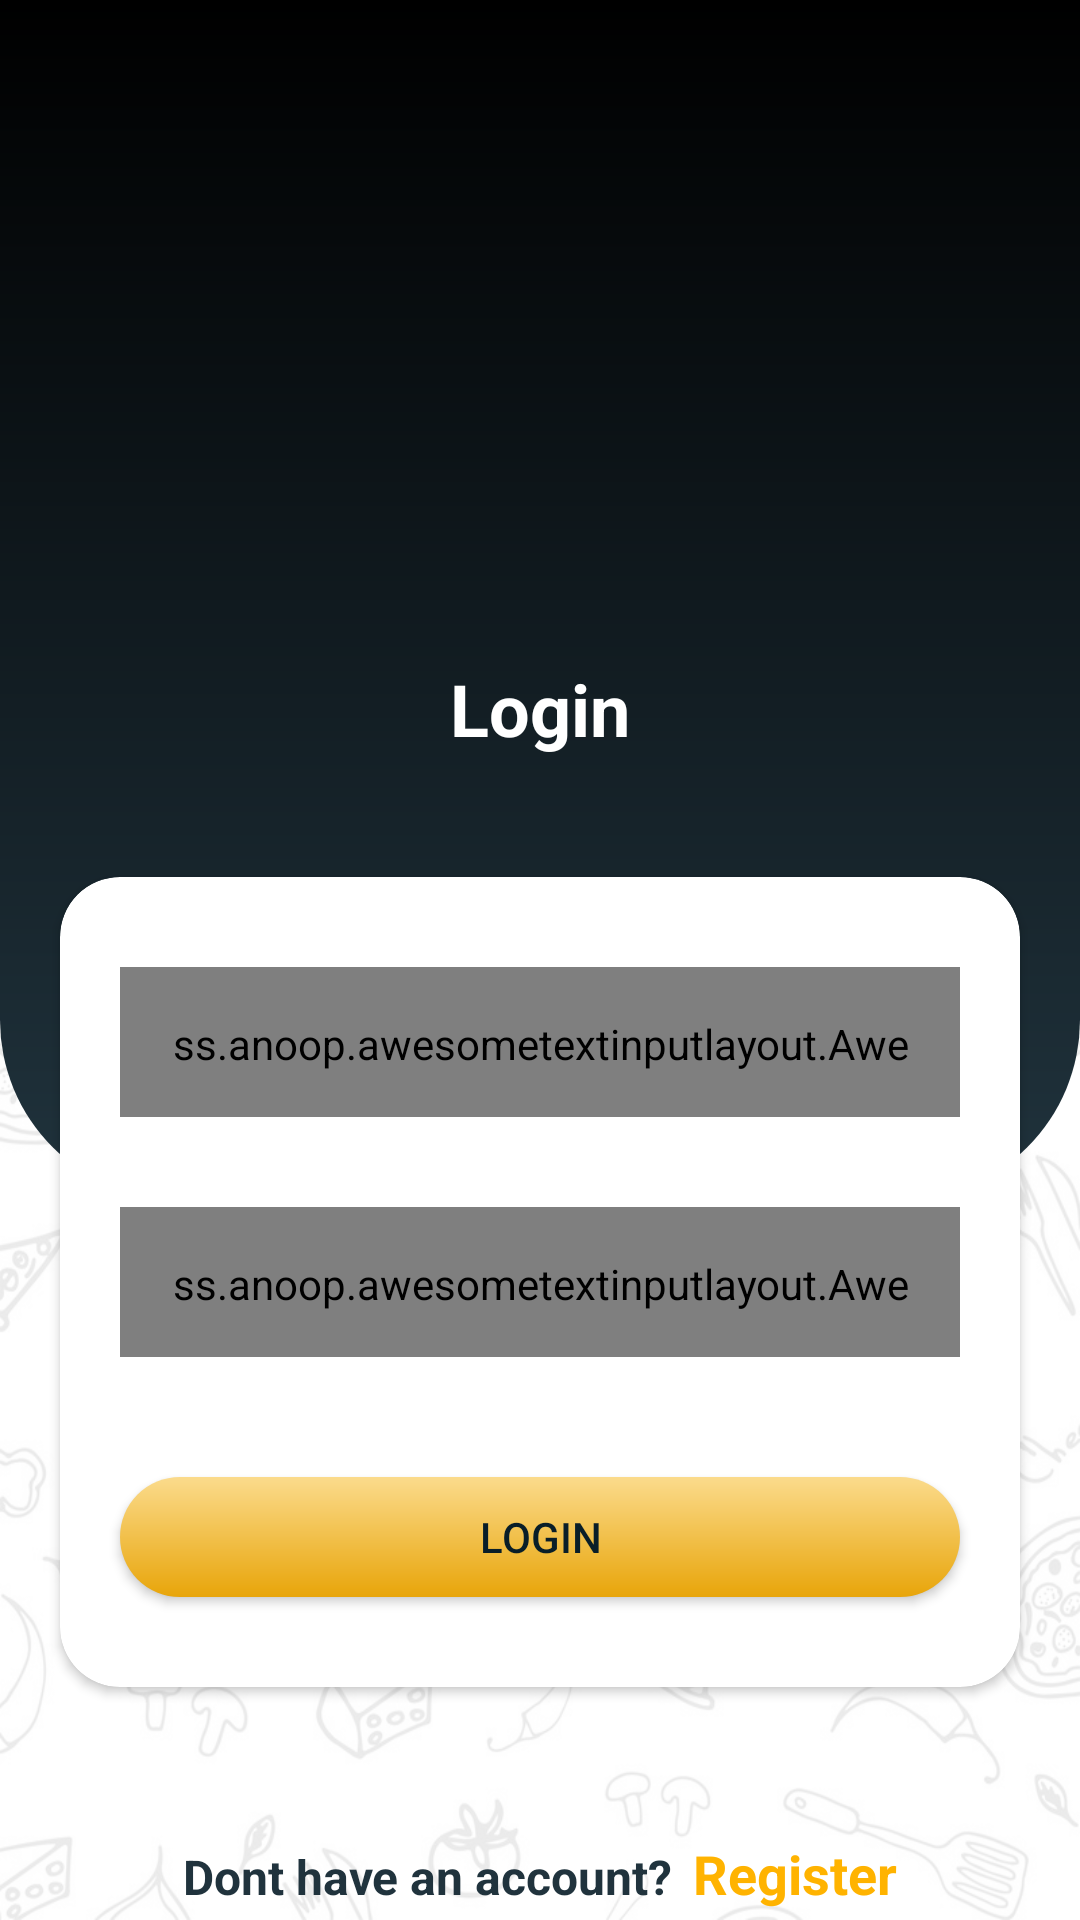

Android layout source for this screen:
<!-- AndroidManifest.xml: application theme Theme.Pizzaaa -->
<!-- res/layout/activity_login.xml -->
<?xml version="1.0" encoding="utf-8"?>
<RelativeLayout xmlns:android="http://schemas.android.com/apk/res/android"
    android:layout_width="match_parent"
    android:layout_height="match_parent"
    xmlns:app="http://schemas.android.com/apk/res-auto">

    <View
        android:layout_width="wrap_content"
        android:layout_height="400dp"
        android:layout_alignParentBottom="true"
        android:alpha="0.1"
        android:background="@drawable/ic_loginbg" />

    <View
        android:layout_width="match_parent"
        android:layout_height="400dp"
        android:background="@drawable/bg_gradient" />


    <ImageView
        android:id="@+id/imgLogo"
        android:layout_width="120dp"
        android:layout_height="120dp"
        android:layout_centerHorizontal="true"
        android:layout_marginTop="70dp"
        android:src="@drawable/ic_applogo" />

    <TextView
        android:layout_width="wrap_content"
        android:layout_height="wrap_content"
        android:text="Login"
        android:id="@+id/tvLogin"
        android:textSize="24sp"
        android:textStyle="bold"
        android:layout_below="@+id/imgLogo"
        android:layout_marginTop="30dp"
        android:layout_centerHorizontal="true"
        android:textColor="@color/white"/>

    

    <androidx.coordinatorlayout.widget.CoordinatorLayout
        android:layout_width="match_parent"
        android:layout_height="wrap_content"
        android:id="@+id/cl"
        android:layout_alignParentTop="true"
        android:background="@android:color/transparent">
    </androidx.coordinatorlayout.widget.CoordinatorLayout>



    <RelativeLayout
    android:layout_width="wrap_content"
    android:layout_height="wrap_content"
        android:layout_marginTop="20dp"
    android:layout_below="@+id/tvLogin"
   >

        <androidx.cardview.widget.CardView
            android:id="@+id/card"
            android:layout_width="wrap_content"
            android:layout_height="wrap_content"
            app:cardCornerRadius="20dp"
            android:layout_margin="20dp">


        <RelativeLayout
            android:id="@+id/fieldsLayout"
            android:layout_width="wrap_content"
            android:layout_height="wrap_content"
            >

            <ss.anoop.awesometextinputlayout.AwesomeTextInputLayout

                android:id="@+id/aetEmail"
                android:layout_width="match_parent"
                android:layout_height="50dp"
                android:layout_marginStart="20dp"
                android:layout_marginTop="30dp"
                android:layout_marginEnd="20dp"
                android:padding="16dp"
                app:borderColor="@color/purple_500"
                app:borderWidth="0.7dp"
                app:animatedTextSize="14sp"
                app:cornerRadius="7dp">

                <EditText
                    android:id="@+id/etEmail"
                    android:layout_width="match_parent"
                    android:layout_height="52dp"
                    android:layout_gravity="center_vertical"
                    android:hint="Enter email"
                    android:textColor="@color/black"
                    android:textSize="15sp" />

            </ss.anoop.awesometextinputlayout.AwesomeTextInputLayout>

            <ss.anoop.awesometextinputlayout.AwesomeTextInputLayout
                android:id="@+id/aetPassword"
                android:layout_width="match_parent"
                android:layout_height="50dp"
                android:layout_below="@+id/aetEmail"
                android:layout_marginStart="20dp"
                android:layout_marginTop="30dp"
                android:layout_marginEnd="20dp"
                android:layout_marginBottom="20dp"
                android:padding="16dp"
                app:borderColor="@color/purple_500"
                app:borderWidth="0.7dp"
                app:animatedTextSize="14sp"
                android:outlineAmbientShadowColor="@color/purple_200"
                app:cornerRadius="7dp">

                <EditText
                    android:id="@+id/etPassword"
                    android:layout_width="match_parent"
                    android:layout_height="52dp"
                    android:layout_gravity="center_vertical"
                    android:hint="Enter password"
                    android:textColor="@color/black"
                    android:padding="3dp"
                    android:inputType="numberPassword"
                    android:textSize="15sp" />

            </ss.anoop.awesometextinputlayout.AwesomeTextInputLayout>


            <androidx.appcompat.widget.AppCompatButton
                android:id="@+id/btnLogin"
                android:layout_width="match_parent"
                android:layout_height="40dp"
                android:layout_below="@+id/aetPassword"
                android:layout_marginStart="20dp"
                android:layout_marginTop="20dp"
                android:layout_marginEnd="20dp"
                android:layout_marginBottom="30dp"
                android:background="@drawable/btn_bg"
                android:elevation="10dp"
                android:gravity="center"
                android:text="Login"
                android:textColor="@color/purple_700" />

        </RelativeLayout>

        </androidx.cardview.widget.CardView>

        <LinearLayout
            android:layout_width="wrap_content"
            android:layout_height="wrap_content"
            android:orientation="horizontal"
            android:layout_below="@+id/card"
            android:layout_marginTop="30dp"
            android:layout_centerHorizontal="true">

            <TextView
                android:id="@+id/tvOr"
                android:layout_width="wrap_content"
                android:layout_height="wrap_content"
                android:gravity="center"
               android:textStyle="bold"
                android:text="Dont have an account?"
                android:textColor="@color/purple_500"
                android:textSize="16sp" />


        <TextView
            android:id="@+id/tvRegister"
            android:layout_width="match_parent"
            android:layout_height="wrap_content"
            android:layout_marginStart="7dp"
            android:text="Register"
            android:textSize="18sp"
            android:textColor="@color/amber"
            android:textStyle="bold" />
        </LinearLayout>
    

</RelativeLayout>
</RelativeLayout>
<!-- resources referenced by this layout -->
<resources>
  <color name="amber">#FFB300</color>
  <color name="black">#FF000000</color>
  <color name="purple_200">#FFBB86FC</color>
  <color name="purple_500">#20333d</color>
  <color name="purple_700">#091e28</color>
  <color name="white">#FFFFFFFF</color>
  <!-- drawable bg_gradient (drawable) -->
  <?xml version="1.0" encoding="utf-8"?>
  <shape xmlns:android="http://schemas.android.com/apk/res/android">
      <gradient
          android:type="linear"
          android:angle="90"
          android:startColor="@color/purple_500"
          android:endColor="@color/black" />
  
      <corners android:bottomLeftRadius="60dp"
          android:bottomRightRadius="60dp"/>
  </shape>
  <!-- drawable btn_bg (drawable) -->
  <?xml version="1.0" encoding="utf-8"?>
  <shape xmlns:android="http://schemas.android.com/apk/res/android"
      android:shape="rectangle">
      <gradient
          android:type="linear"
          android:angle="50"
          android:startColor="@color/amberLight"
          android:endColor="@color/amberDark" />
      <corners android:bottomLeftRadius="30dp"
          android:bottomRightRadius="30dp"
          android:topRightRadius="30dp"
          android:topLeftRadius="30dp"/>
  
  
  </shape>
  <!-- drawable ic_loginbg: jpg bitmap (drawable, 85383 bytes) -->
  <style name="Theme.Pizzaaa" parent="Theme.MaterialComponents.DayNight.DarkActionBar">
          
          <item name="colorPrimary">@color/purple_500</item>
          <item name="colorPrimaryVariant">@color/purple_700</item>
          <item name="colorOnPrimary">@color/white</item>
          
          <item name="colorSecondary">@color/teal_200</item>
          <item name="colorSecondaryVariant">@color/teal_700</item>
          <item name="colorOnSecondary">@color/black</item>
          
          <item name="android:statusBarColor" tools:targetApi="l">?attr/colorPrimaryVariant</item>
  
  
      </style>
  <color name="amberLight">#FBDB8C</color>
  <color name="amberDark">#E8A50A</color>
  <color name="teal_200">#20333d</color>
  <color name="teal_700">#20333d</color>
</resources>
